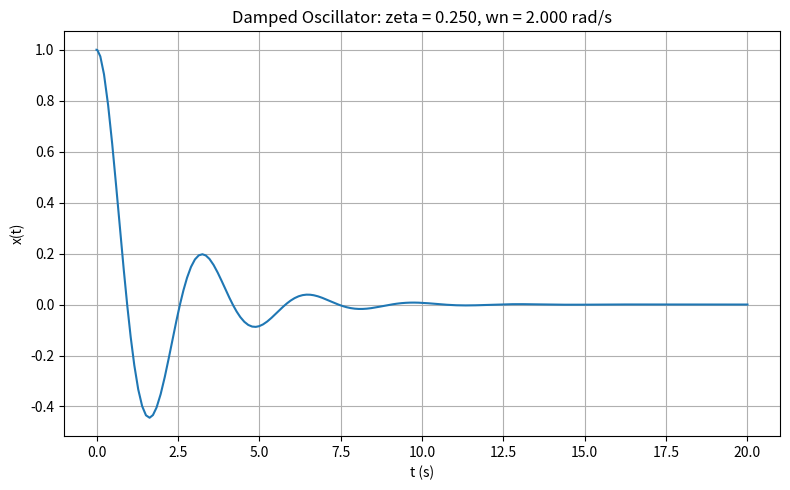

This figure's Python source: (Note: this script raises an exception after producing the figure.)
import numpy as np
import matplotlib.pyplot as plt
from scipy.integrate import solve_ivp
from pathlib import Path



# ==========================================
# Parameters
# ==========================================

m = 1.0       # mass

k = 4.0       # spring stiffness

# damping coefficient
# underdamped: c < 2*sqrt(m*k)
# critical:    c = 2*sqrt(m*k)
# overdamped:  c > 2*sqrt(m*k)

c = 1.0



# ==========================================
# Derived parameters
# ==========================================

wn = np.sqrt(
    k / m
)


zeta = c / (
    2 * np.sqrt(m*k)
)



# ==========================================
# ODE function
# ==========================================

def damped_oscillator(t, y):

    x = y[0]

    v = y[1]


    dxdt = v


    dvdt = (
        -(c/m) * v
        -(k/m) * x
    )


    return [
        dxdt,
        dvdt
    ]



# ==========================================
# Simulation setup
# ==========================================

t_span = (
    0,
    20
)


y0 = [
    1,     # initial displacement
    0      # initial velocity
]


# ==========================================
# Solve ODE45 equivalent
# ==========================================

sol = solve_ivp(
    damped_oscillator,
    t_span,
    y0,
    rtol=1e-6,
    atol=1e-8,
    dense_output=True
)


t = sol.t

x = sol.y[0]

v = sol.y[1]



# ==========================================
# Time response plot
# ==========================================

plt.figure(
    figsize=(8,5)
)


plt.plot(
    t,
    x,
    linewidth=1.5
)


plt.xlabel(
    "t (s)"
)


plt.ylabel(
    "x(t)"
)


plt.title(
    f"Damped Oscillator: "
    f"zeta = {zeta:.3f}, "
    f"wn = {wn:.3f} rad/s"
)


plt.grid(True)


plt.tight_layout()



save_path_1 = (
    Path(__file__).parent /
    "damped_oscillator_response.png"
)


plt.savefig(
    save_path_1,
    dpi=300,
    bbox_inches="tight"
)


plt.show()



# ==========================================
# Phase portrait
# ==========================================

plt.figure(
    figsize=(6,6)
)


plt.plot(
    x,
    v,
    linewidth=1.5
)


plt.xlabel(
    "x"
)


plt.ylabel(
    "dx/dt"
)


plt.title(
    "Phase Portrait"
)


plt.grid(True)


plt.tight_layout()



save_path_2 = (
    Path(__file__).parent /
    "damped_oscillator_phase.png"
)


plt.savefig(
    save_path_2,
    dpi=300,
    bbox_inches="tight"
)


plt.show()



# ==========================================
# Summary
# ==========================================

print(
    f"wn = {wn:.4f} rad/s, "
    f"damping ratio zeta = {zeta:.4f}"
)


if zeta < 1:

    print(
        "Case: Underdamped (oscillatory)"
    )


elif abs(zeta - 1) < 1e-6:

    print(
        "Case: Critically damped"
    )


else:

    print(
        "Case: Overdamped (non-oscillatory)"
    )



print(
    f"Saved:\n{save_path_1}\n{save_path_2}"
)
